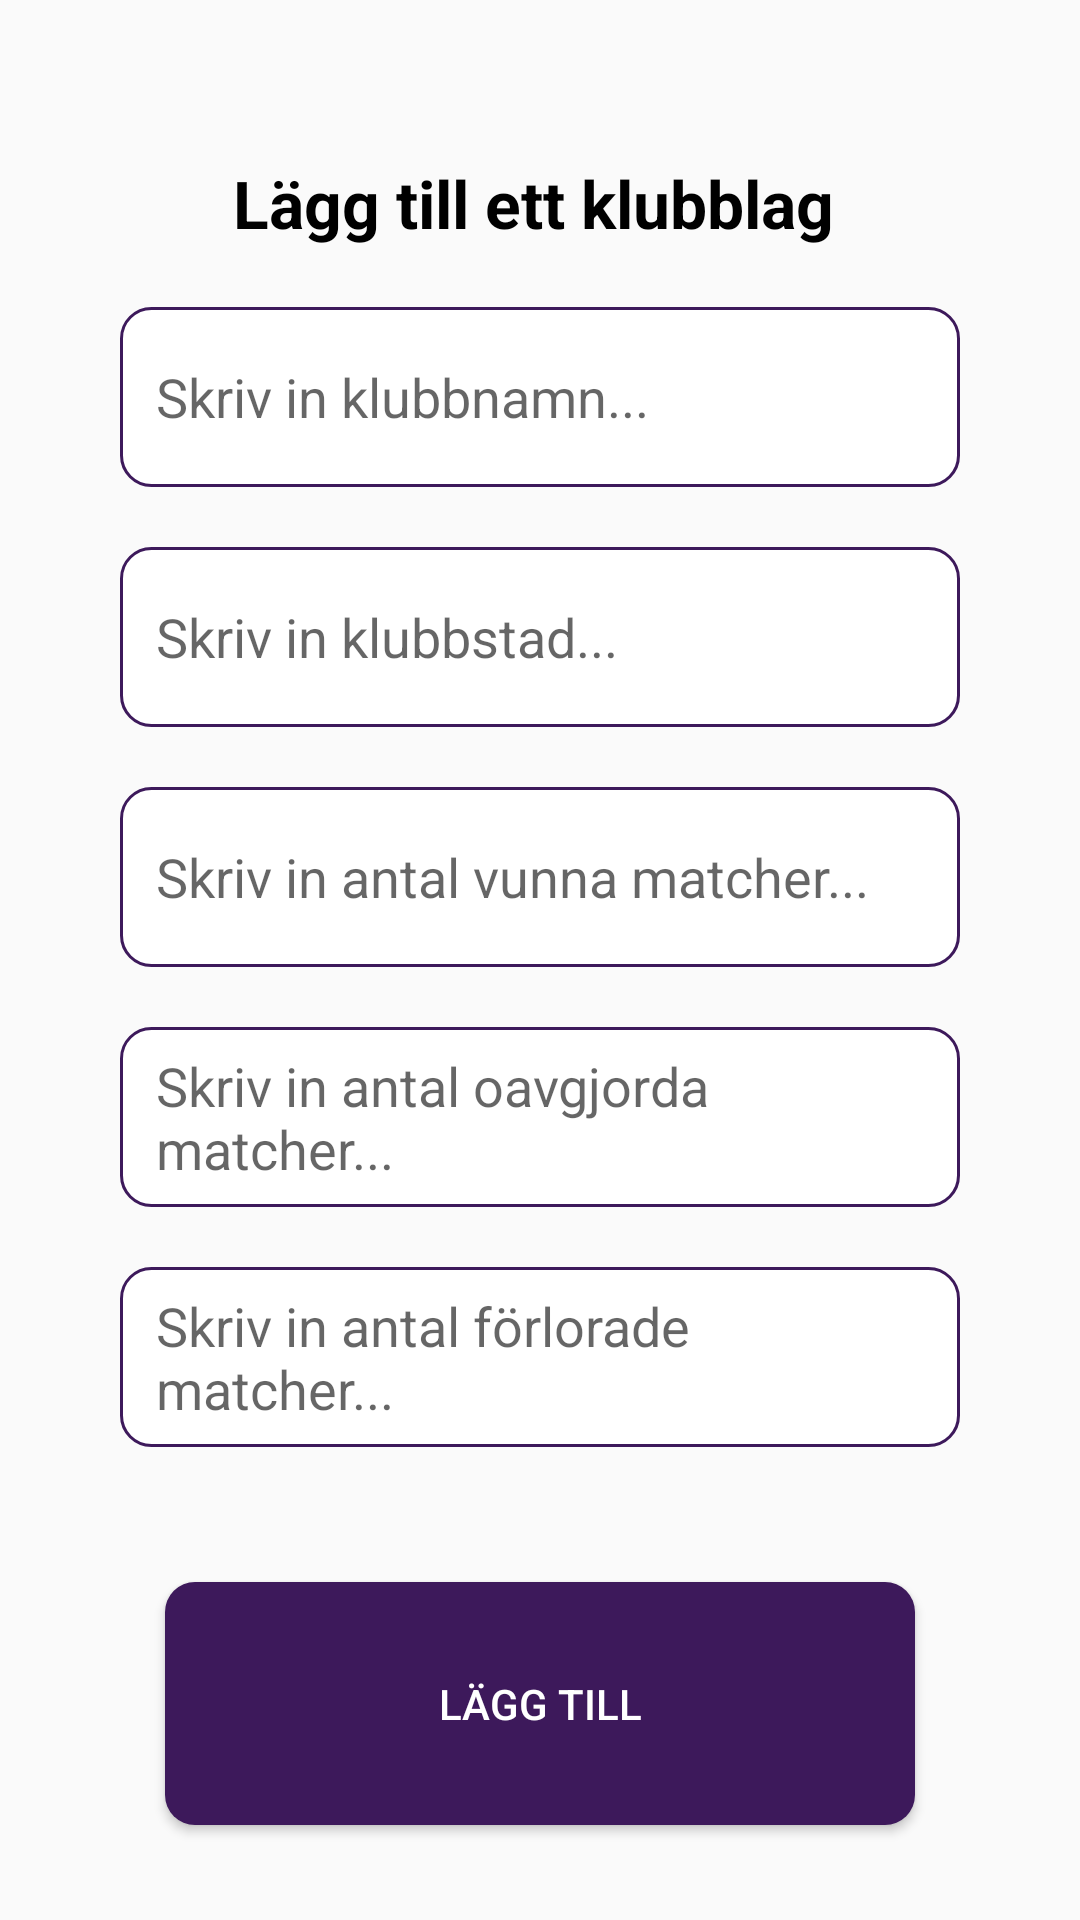

Write the Android layout XML for this screen, with the resource values it uses.
<!-- AndroidManifest.xml: application theme Theme.PremierLeagueTabell -->
<!-- res/layout/activity_laggatill_klubblag.xml -->
<?xml version="1.0" encoding="utf-8"?>
<RelativeLayout
    xmlns:android="http://schemas.android.com/apk/res/android"
    xmlns:app="http://schemas.android.com/apk/res-auto"
    xmlns:tools="http://schemas.android.com/tools"
    android:layout_width="match_parent"
    android:layout_height="match_parent"
    android:padding="10dp"
    tools:context=".LaggaTillKlubblag">

    <EditText
        android:id="@+id/Klubbnamninmatning"
        android:layout_width="match_parent"
        android:layout_height="60dp"
        android:layout_below="@+id/textView"
        android:layout_marginLeft="30dp"
        android:layout_marginTop="20dp"
        android:layout_marginRight="30dp"
        android:background="@drawable/custom_input"
        android:hint="Skriv in klubbnamn..."
        android:paddingStart="12dp"
        android:paddingEnd="12dp" />

    <EditText
        android:id="@+id/Klubbstadinmatning"
        android:layout_width="match_parent"
        android:layout_height="60dp"
        android:layout_below="@+id/Klubbnamninmatning"
        android:layout_marginLeft="30dp"
        android:layout_marginTop="20dp"
        android:layout_marginRight="30dp"
        android:background="@drawable/custom_input"
        android:hint="Skriv in klubbstad..."
        android:paddingStart="12dp"
        android:paddingEnd="12dp" />

    <EditText
        android:id="@+id/Klubbvinstinmatning"
        android:layout_width="match_parent"
        android:layout_height="60dp"
        android:layout_below="@+id/Klubbstadinmatning"
        android:layout_marginLeft="30dp"
        android:layout_marginTop="20dp"
        android:layout_marginRight="30dp"
        android:background="@drawable/custom_input"
        android:hint="Skriv in antal vunna matcher..."
        android:paddingStart="12dp"
        android:paddingEnd="12dp" />

    <EditText
        android:id="@+id/Klubboavgjordinmatning"
        android:layout_width="match_parent"
        android:layout_height="60dp"
        android:layout_below="@+id/Klubbvinstinmatning"
        android:layout_marginLeft="30dp"
        android:layout_marginTop="20dp"
        android:layout_marginRight="30dp"
        android:background="@drawable/custom_input"
        android:hint="Skriv in antal oavgjorda matcher..."
        android:paddingStart="12dp"
        android:paddingEnd="12dp" />

    <EditText
        android:id="@+id/Klubbforloradinmatning"
        android:layout_width="match_parent"
        android:layout_height="60dp"
        android:layout_below="@+id/Klubboavgjordinmatning"
        android:layout_marginLeft="30dp"
        android:layout_marginTop="20dp"
        android:layout_marginRight="30dp"
        android:background="@drawable/custom_input"
        android:hint="Skriv in antal förlorade matcher..."
        android:paddingStart="12dp"
        android:paddingEnd="12dp" />

    <Button
        android:id="@+id/LaggatillKlubblagknapp"
        android:layout_width="wrap_content"
        android:layout_height="81dp"
        android:layout_below="@+id/Klubbforloradinmatning"
        android:layout_alignParentStart="true"
        android:layout_alignParentLeft="true"
        android:layout_alignParentEnd="true"
        android:layout_alignParentRight="true"
        android:layout_marginStart="45dp"
        android:layout_marginLeft="45dp"
        android:layout_marginTop="45dp"
        android:layout_marginEnd="45dp"
        android:layout_marginRight="45dp"
        android:text="Lägg till"
        android:background="@drawable/rund_knapp"
        android:textColor="@color/white"/>

    <TextView
        android:id="@+id/textView"
        android:layout_width="355dp"
        android:layout_height="wrap_content"
        android:layout_alignParentStart="true"
        android:layout_alignParentLeft="true"
        android:layout_alignParentTop="true"
        android:layout_alignParentEnd="true"
        android:layout_alignParentRight="true"
        android:layout_marginStart="24dp"
        android:layout_marginLeft="24dp"
        android:layout_marginTop="43dp"
        android:layout_marginEnd="23dp"
        android:layout_marginRight="23dp"
        android:gravity="center"
        android:paddingStart="12dp"
        android:paddingEnd="12dp"
        android:text="Lägg till ett klubblag "
        android:textColor="#000000"
        android:textSize="22dp"
        android:textStyle="bold" />


</RelativeLayout>
<!-- resources referenced by this layout -->
<resources>
  <color name="white">#FFFFFFFF</color>
  <!-- drawable custom_input (drawable) -->
  <?xml version="1.0" encoding="utf-8"?>
  <selector xmlns:android="http://schemas.android.com/apk/res/android">
  
      <item android:state_enabled="true" android:state_focused="true">
          <shape android:shape="rectangle">
              <solid android:color="@android:color/white"/>
              <corners android:radius="10dp"/>
              <stroke android:color="@color/American_PurplePL" android:width="1dp"/>"
  >        </shape>
      </item>
  
      <item android:state_enabled="true" >
          <shape android:shape="rectangle">
              <solid android:color="@android:color/white"/>
              <corners android:radius="10dp"/>
              <stroke android:color="@color/American_PurplePL" android:width="1dp"/>"
          </shape>
      </item>
  
  </selector>
  <!-- drawable rund_knapp (drawable) -->
  <?xml version="1.0" encoding="utf-8"?>
  <shape xmlns:android="http://schemas.android.com/apk/res/android">
  <solid android:color="@color/American_PurplePL"></solid>
      <corners
          android:radius="10dp">
      </corners>
  </shape>
  <style name="Theme.PremierLeagueTabell" parent="Theme.AppCompat.Light.DarkActionBar">
          
          <item name="colorPrimary">@color/American_PurplePL</item>
          <item name="colorPrimaryDark">@color/American_PurplePL</item>
          
      </style>
  <color name="American_PurplePL">#3d195b</color>
</resources>
